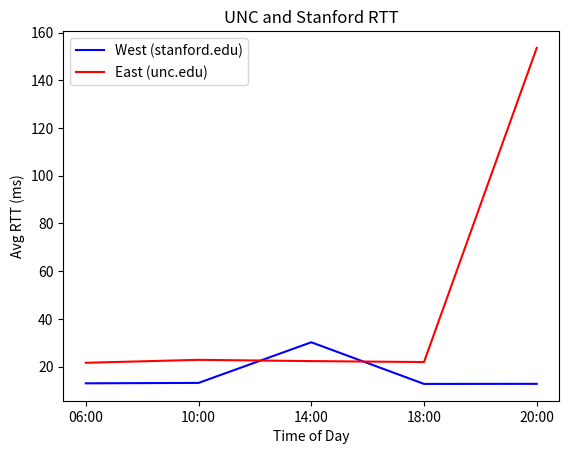

This figure's Python source:
import matplotlib.pyplot as plt
import numpy as np

x = ['06:00','10:00','14:00','18:00','20:00']
y1 =  [12.949,13.125,30.162,12.698,12.733]
y2 =  [21.560,22.794,22.273,21.868,153.594]

plt.plot(x,y1, color='blue', label='West (stanford.edu)')
plt.plot(x,y2, color='red', label='East (unc.edu)')
plt.ylabel('Avg RTT (ms)')
plt.xlabel('Time of Day')
plt.title("UNC and Stanford RTT")

plt.legend()
plt.savefig("ECGR5187_FinalProj.pdf")
plt.show()
